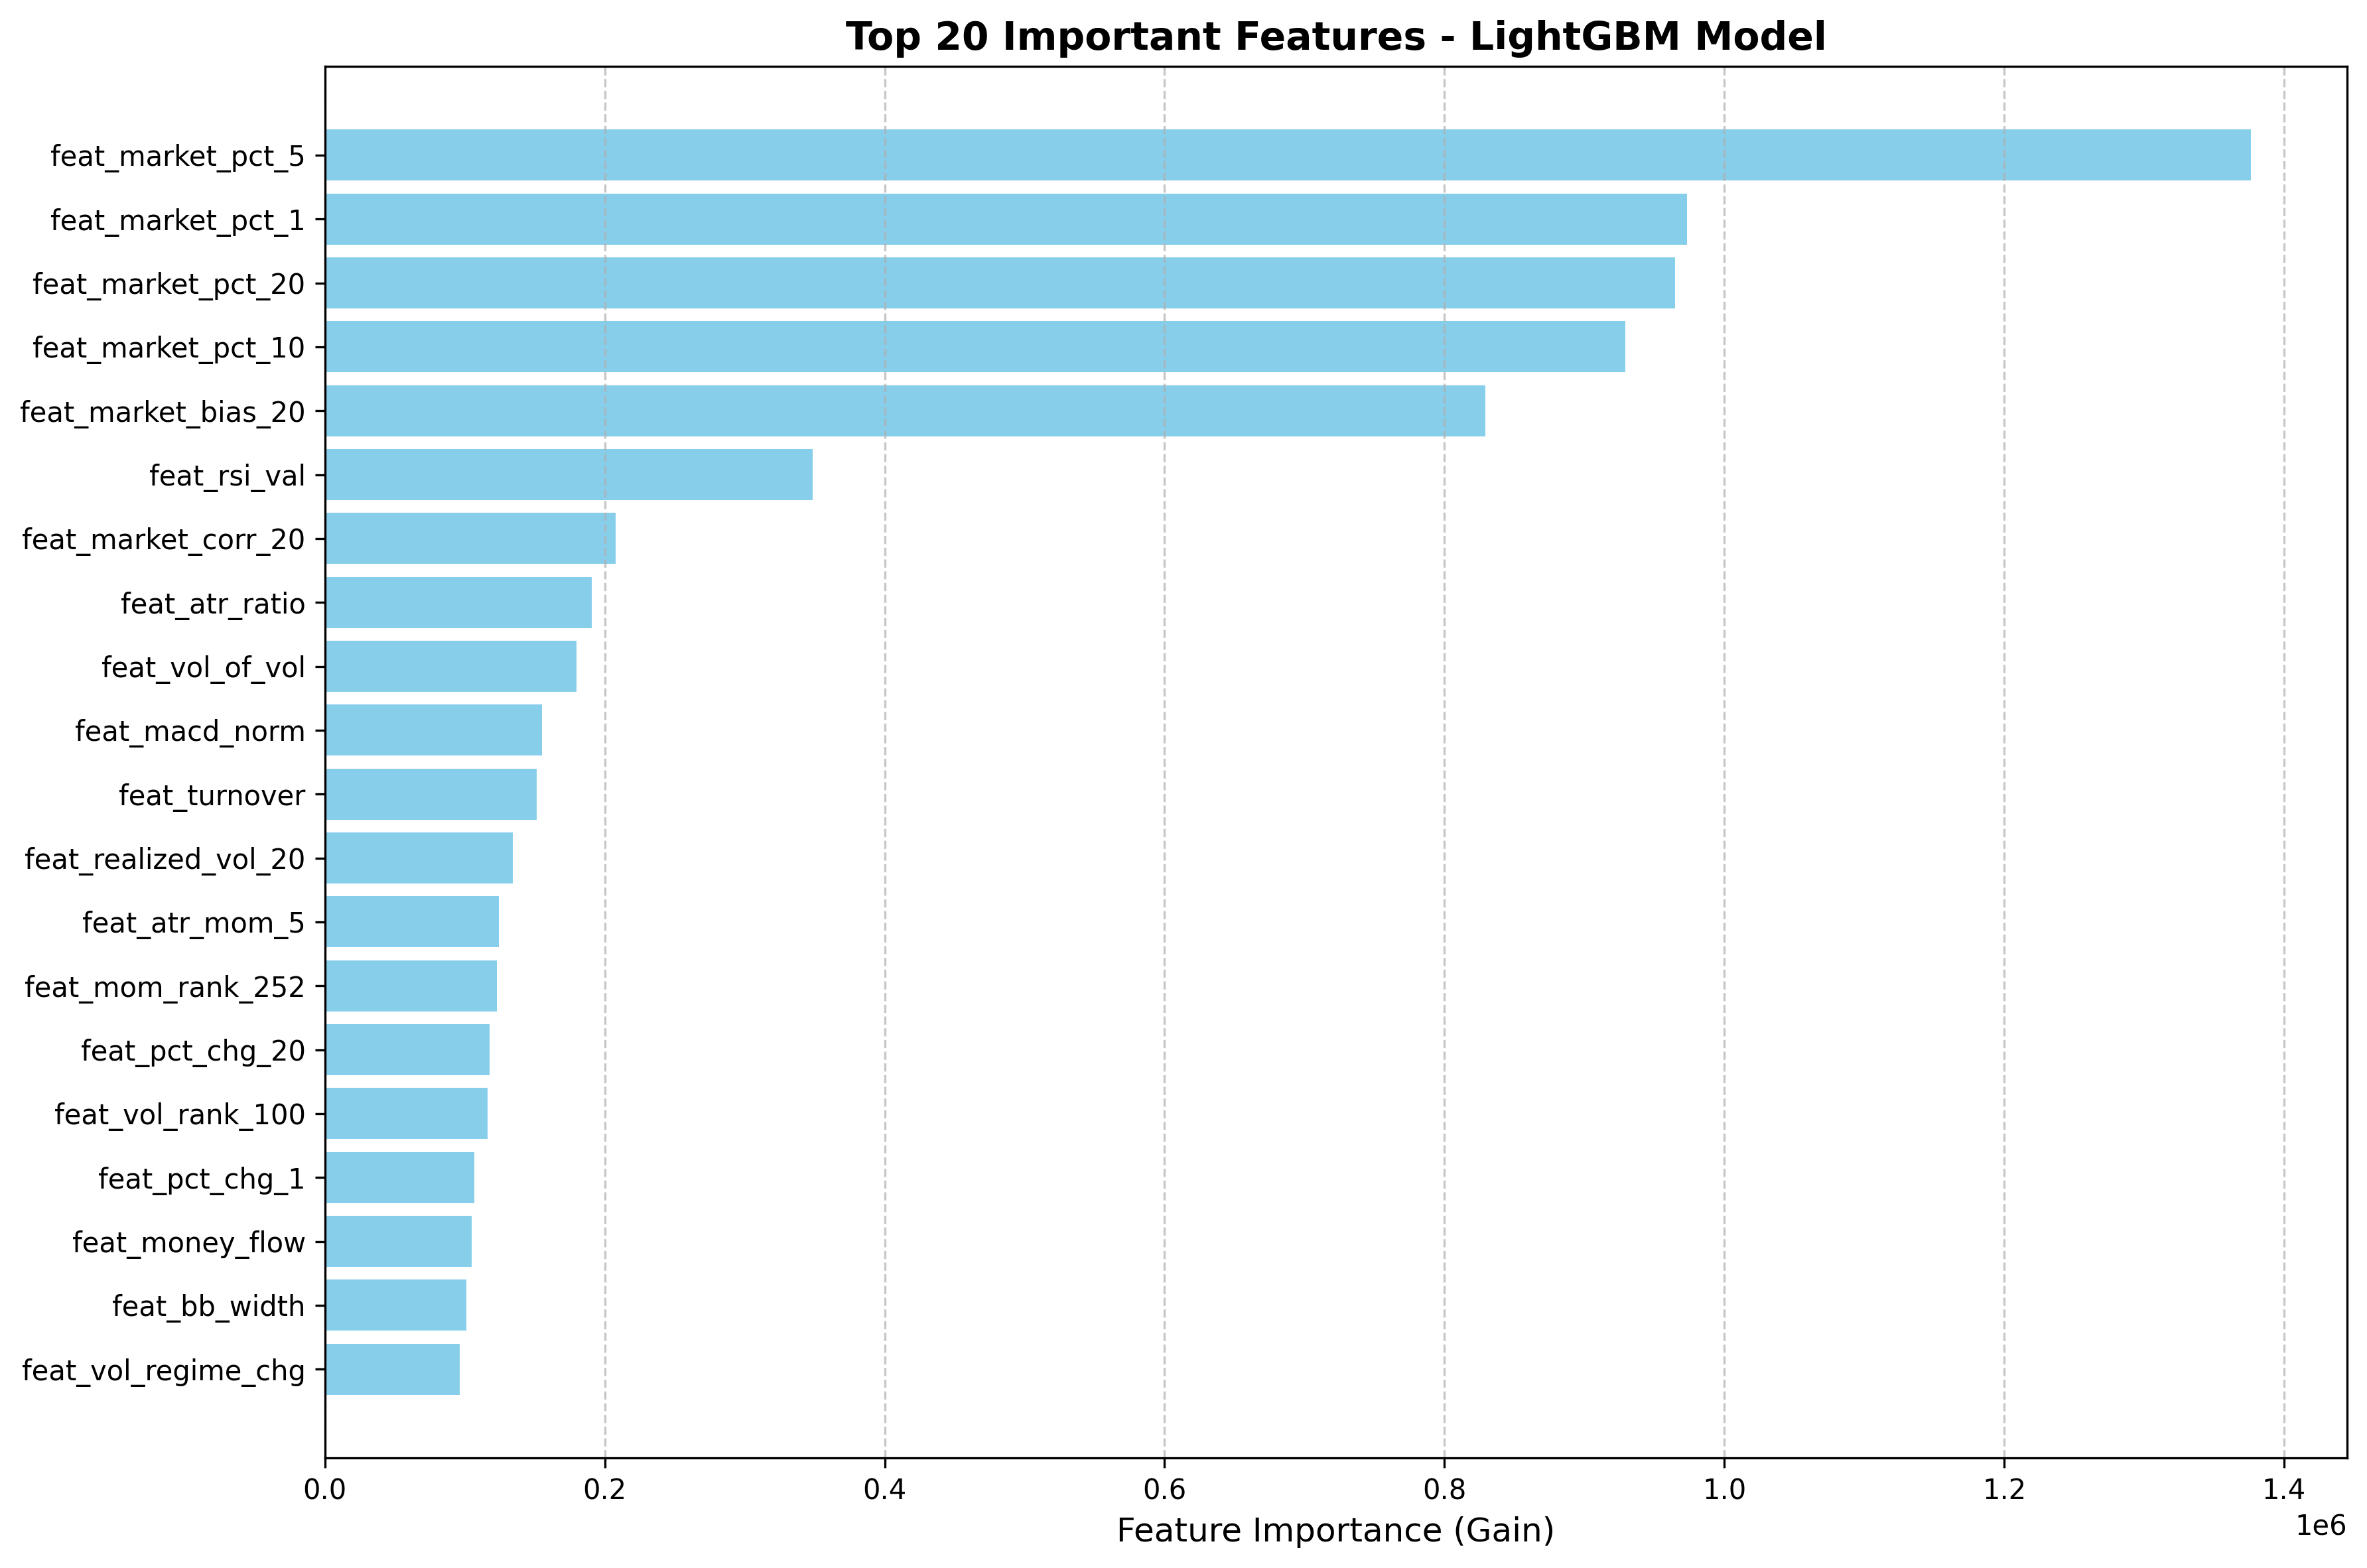

Values plotted in this chart, from the file beside it:
, 0
feat_market_pct_5, 1376390
feat_market_pct_1, 973272
feat_market_pct_20, 964794
feat_market_pct_10, 929517
feat_market_bias_20, 829421
feat_rsi_val, 348773
feat_market_corr_20, 207815
feat_atr_ratio, 190576
feat_vol_of_vol, 179810
feat_macd_norm, 155036
feat_turnover, 151214
feat_realized_vol_20, 134111
feat_atr_mom_5, 124127
feat_mom_rank_252, 122972
feat_pct_chg_20, 117614
feat_vol_rank_100, 116021
feat_pct_chg_1, 106761
feat_money_flow, 105051
feat_bb_width, 100874
feat_vol_regime_chg, 96107
feat_vol_skew, 81676
feat_vol_pct_chg_5, 80959
feat_body_ratio, 79288
feat_bias_l, 75254
feat_vol_ratio_5, 71723
feat_rsi_rank_252, 70058
feat_money_flow_trend, 68534
feat_mom_rank_100, 66387
feat_vol_kurt, 65044
feat_pct_chg_3, 64437
feat_macd_diff, 63926
feat_rsi_rank_100, 62679
feat_lower_shadow_ratio, 60533
feat_pct_chg_10, 60321
feat_vol_slope, 58310
feat_upper_shadow_ratio, 58065
feat_price_pctl_20, 57920
feat_pct_chg_5, 56882
feat_bb_pos, 54140
feat_money_flow_zscore, 51473
feat_bias_s, 51348
feat_rsi_diff, 51144
feat_vol_pct_chg_1, 43101
feat_money_flow_ma_ratio, 28742
feat_money_flow_ma_ratio_zscore, 27941
feat_pattern_shooting_star, 4817
feat_pattern_evening_star, 1408
feat_pattern_bullish_engulf, 1118
feat_pattern_hammer, 1057
feat_pattern_bearish_engulf, 1041
feat_pattern_doji, 656.3
feat_pattern_morning_star, 483.9
feat_pattern_three_white, 348.2
